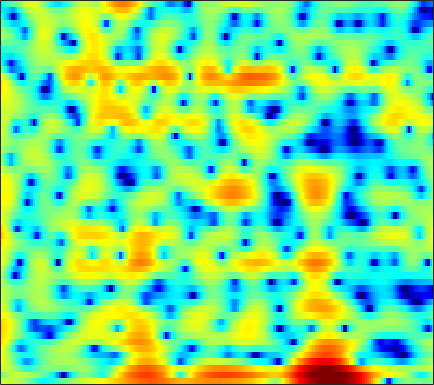

The table this chart was drawn from, first rows:
3.1768, 3.1216, 3.0405, 2.9488, 2.8598, 2.703, 2.4908, 2.2865, 1.9456, 1.5273, 1.0152, 0.57071, -0.096045, -0.85174, -1.465, -2.3384, -3.2368, -3.8588, -4.574, -5.122, -5.3486, -5.2569, -4.8811, -4.3676
-1.503, -0.4165, 0.7024, 1.519, 1.968, 2.393, 2.646, 2.741, 2.757, 2.67, 2.497, 2.317, 2.021, 1.674, 1.391, 0.9834, 0.5369, 0.1749, -0.3427, -0.9089, -1.551, -2.106, -2.986, -4.085
3.193, 3.115, 2.928, 2.616, 2.288, 1.714, 0.9787, 0.3298, -0.6458, -1.684, -2.675, -3.286, -3.757, -3.735, -3.442, -2.841, -2.165, -1.681, -1.119, -0.6747, -0.355, -0.1935, -0.08177, -0.07603
4.731, 4.157, 3.315, 2.37, 1.579, 0.397, -0.9545, -2.096, -3.812, -5.785, -7.864, -9.176, -9.853, -9.006, -7.813, -6.099, -4.552, -3.55, -2.402, -1.461, -0.6891, -0.2044, 0.3317, 0.7508
4.463, 3.75, 2.731, 1.643, 0.7947, -0.3605, -1.497, -2.298, -3.248, -4.011, -4.511, -4.696, -4.694, -4.456, -4.155, -3.629, -3.022, -2.538, -1.89, -1.27, -0.7015, -0.3042, 0.1764, 0.5895
5.265, 4.392, 3.035, 1.429, 0.03291, -2.139, -4.72, -6.917, -9.948, -11.65, -10.66, -9.134, -7.197, -5.626, -4.668, -3.615, -2.758, -2.205, -1.554, -0.9867, -0.4822, -0.1301, 0.3184, 0.7474
6.434, 5.754, 4.633, 3.267, 2.071, 0.2453, -1.765, -3.298, -5.085, -6.059, -5.992, -5.545, -4.846, -4.226, -3.858, -3.511, -3.322, -3.271, -3.269, -3.305, -3.313, -3.253, -3.02, -2.581
6.751, 6.376, 5.71, 4.879, 4.166, 3.118, 2.016, 1.186, 0.09817, -0.9526, -1.94, -2.64, -3.536, -4.388, -5.014, -5.848, -6.712, -7.441, -8.613, -10.14, -12.24, -14.31, -17.11, -16.1
6.965, 6.664, 6.119, 5.421, 4.809, 3.866, 2.782, 1.881, 0.5524, -0.967, -2.7, -4.155, -6.346, -8.799, -10.69, -12.66, -13.29, -13.07, -12.61, -12.48, -12.76, -13.13, -13.47, -12.91
6.721, 6.439, 5.933, 5.281, 4.71, 3.822, 2.786, 1.92, 0.649, -0.8074, -2.5, -3.968, -6.279, -9.054, -11.28, -13.4, -13.04, -11.69, -9.844, -8.471, -7.556, -7.064, -6.622, -6.358
5.343, 5.081, 4.542, 3.795, 3.129, 2.148, 1.126, 0.3898, -0.4725, -1.18, -1.756, -2.117, -2.515, -2.821, -2.99, -3.093, -3.015, -2.865, -2.585, -2.28, -2.043, -1.909, -1.82, -1.863
3.815, 3.452, 2.617, 1.331, 0.04274, -2.132, -4.873, -7.078, -8.633, -7.298, -5.102, -3.687, -2.217, -1.135, -0.5271, 0.09581, 0.5808, 0.8541, 1.106, 1.249, 1.296, 1.263, 1.144, 0.9162
3.042, 2.657, 1.839, 0.6593, -0.4951, -2.389, -4.592, -6.165, -7.072, -6.041, -4.173, -2.823, -1.319, -0.1724, 0.5048, 1.198, 1.667, 1.898, 2.058, 2.054, 1.909, 1.694, 1.286, 0.7584
2.827, 2.521, 1.985, 1.357, 0.836, 0.1519, -0.4006, -0.7021, -0.8933, -0.8077, -0.506, -0.183, 0.3095, 0.7932, 1.122, 1.483, 1.701, 1.769, 1.728, 1.512, 1.104, 0.6577, -0.1402, -1.186
2.763, 2.364, 1.768, 1.154, 0.7133, 0.1851, -0.2048, -0.3788, -0.4448, -0.3157, -0.0429, 0.2209, 0.6118, 1.015, 1.286, 1.573, 1.75, 1.799, 1.729, 1.482, 1.03, 0.5614, -0.2851, -1.422
2.441, 1.684, 0.5525, -0.6915, -1.615, -2.725, -3.506, -3.71, -3.459, -2.787, -1.893, -1.185, -0.2852, 0.511, 1.017, 1.55, 1.941, 2.126, 2.211, 2.13, 1.879, 1.585, 1.054, 0.3875
2.092, 0.9249, -0.9997, -3.537, -5.976, -10.41, -17.32, -18.7, -12.18, -7.992, -5.191, -3.569, -1.799, -0.404, 0.4552, 1.379, 2.041, 2.367, 2.608, 2.638, 2.488, 2.255, 1.854, 1.382
3.018, 1.967, 0.2259, -1.976, -3.844, -6.364, -8.575, -9.375, -9.189, -7.917, -5.997, -4.449, -2.45, -0.7071, 0.4005, 1.602, 2.437, 2.836, 3.112, 3.058, 2.705, 2.245, 1.416, 0.3617
4.501, 3.847, 2.63, 1.011, -0.5134, -2.892, -5.903, -8.96, -15.65, -18.72, -10.3, -6.502, -3.078, -0.684, 0.664, 1.961, 2.813, 3.223, 3.434, 3.274, 2.716, 2.018, 0.5846, -1.543
4.223, 3.886, 3.135, 2.1, 1.089, -0.4369, -2.134, -3.391, -4.675, -5.077, -4.322, -3.409, -2.071, -0.8779, -0.1056, 0.6682, 1.177, 1.427, 1.5, 1.36, 0.9628, 0.495, -0.3742, -1.402
4.503, 4.257, 3.729, 3.058, 2.472, 1.575, 0.7052, 0.1193, -0.5272, -0.9956, -1.242, -1.292, -1.278, -1.186, -1.139, -1.04, -0.921, -0.8927, -0.8946, -0.9686, -1.163, -1.383, -1.769, -2.334
5.965, 5.607, 4.964, 4.167, 3.539, 2.617, 1.725, 1.073, 0.2999, -0.3454, -0.9627, -1.387, -1.975, -2.594, -3.102, -3.661, -3.965, -4.014, -3.672, -3.235, -2.84, -2.696, -2.753, -3.31
7.351, 6.712, 5.641, 4.266, 3.119, 1.524, -0.03846, -1.03, -1.91, -2.359, -2.691, -3.046, -3.841, -5.217, -6.76, -10.09, -14.69, -14.66, -9.839, -6.163, -3.836, -2.734, -1.96, -1.734
6.813, 5.899, 4.322, 2.22, 0.1471, -3.458, -8.863, -14.65, -13.99, -8.998, -6.406, -5.46, -5.056, -5.418, -6.062, -7.28, -8.186, -8.011, -6.314, -4.349, -2.555, -1.466, -0.3962, 0.3195
5.092, 4.268, 2.893, 1.208, -0.3486, -2.623, -4.915, -6.284, -6.896, -6.448, -5.667, -5.136, -4.617, -4.343, -4.216, -3.981, -3.728, -3.378, -2.715, -1.967, -1.175, -0.6393, 0.07177, 0.6438
4.167, 3.687, 2.85, 1.884, 1.053, -0.1163, -1.252, -1.976, -2.852, -3.447, -3.852, -4.023, -4.089, -3.959, -3.782, -3.411, -2.939, -2.507, -2.003, -1.422, -0.8847, -0.5289, -0.1016, 0.2682
4.25, 4.11, 3.731, 3.115, 2.559, 1.616, 0.5248, -0.3808, -1.673, -3.019, -4.293, -5.091, -5.713, -5.629, -5.148, -4.308, -3.31, -2.643, -1.849, -1.235, -0.7935, -0.5306, -0.3727, -0.3172
4.827, 5.026, 5.022, 4.658, 4.189, 3.293, 2.04, 0.8328, -1.121, -3.776, -7.358, -11.27, -18.1, -13.95, -9.867, -6.307, -4.019, -2.839, -1.61, -0.8741, -0.5177, -0.5121, -0.7988, -1.486
4.65, 5.063, 5.258, 5.083, 4.696, 3.91, 2.776, 1.688, -0.07347, -2.178, -4.502, -6.2, -7.734, -7.593, -6.725, -5.2, -3.747, -2.839, -1.869, -1.242, -0.978, -1.14, -1.715, -2.98
4.34, 4.672, 4.779, 4.619, 4.273, 3.577, 2.627, 1.733, 0.3397, -1.213, -2.855, -4.026, -5.32, -6.152, -6.27, -5.818, -4.888, -3.997, -2.983, -2.209, -1.742, -1.618, -1.815, -2.337
4.731, 4.803, 4.733, 4.425, 4.085, 3.415, 2.523, 1.714, 0.3873, -1.267, -3.377, -5.361, -8.843, -13.95, -16.72, -12.44, -8.115, -5.835, -3.719, -2.298, -1.462, -1.067, -0.9131, -1.025
4.598, 4.407, 4.078, 3.619, 3.245, 2.678, 2.01, 1.46, 0.5547, -0.5437, -1.978, -3.257, -5.194, -7.003, -7.525, -6.591, -4.715, -3.344, -1.925, -0.8591, -0.1798, 0.06148, 0.1502, -0.09662
3.133, 2.539, 1.665, 0.818, 0.2988, -0.1037, -0.2065, -0.1771, -0.09684, -0.08443, -0.1729, -0.3063, -0.5093, -0.6122, -0.5728, -0.3383, 0.05321, 0.3771, 0.7846, 1.053, 1.198, 1.137, 0.9133, 0.4403
1.129, -0.2278, -2.719, -5.782, -8.091, -8.318, -5.718, -3.847, -1.884, -0.538, 0.4387, 0.9588, 1.456, 1.83, 2.031, 2.241, 2.383, 2.407, 2.435, 2.29, 2.005, 1.715, 1.172, 0.5169
0.781, -0.6065, -3.067, -6.062, -8.281, -8.398, -5.822, -3.878, -1.781, -0.2472, 0.8658, 1.509, 2.173, 2.62, 2.856, 3.034, 3.069, 3.018, 2.771, 2.393, 1.789, 1.236, 0.2935, -0.7969
1.888, 1.198, 0.2749, -0.5593, -1.012, -1.254, -1.046, -0.7165, -0.1047, 0.5431, 1.149, 1.55, 1.996, 2.333, 2.512, 2.641, 2.626, 2.53, 2.189, 1.666, 0.905, 0.0974, -1.27, -3.159
2.644, 2.22, 1.651, 1.026, 0.6538, 0.2237, -0.04088, -0.07504, -0.01908, 0.2099, 0.5232, 0.7755, 1.077, 1.361, 1.517, 1.673, 1.737, 1.681, 1.56, 1.19, 0.6299, -0.001571, -1.124, -2.678
3.005, 2.617, 1.865, 0.9229, 0.1304, -0.9367, -1.836, -2.207, -2.239, -1.875, -1.374, -1.018, -0.6166, -0.3468, -0.1642, 0.07823, 0.3855, 0.631, 0.9741, 1.211, 1.232, 1.152, 0.8009, 0.2567
3.298, 2.964, 1.987, 0.4592, -1.315, -4.621, -9.537, -12.69, -9.419, -5.926, -3.94, -3.253, -3.054, -3.491, -3.914, -4.092, -3.285, -2.076, -0.5924, 0.7994, 1.775, 2.268, 2.63, 2.712
3.139, 3.184, 2.665, 1.62, 0.3273, -1.828, -4.207, -5.224, -4.888, -3.858, -3.164, -3.22, -4.274, -6.844, -10.42, -23.74, -12.19, -6.667, -2.72, -0.2353, 1.405, 2.18, 2.857, 3.141
2.496, 2.829, 2.976, 2.712, 2.332, 1.673, 1.02, 0.5537, 0.07114, -0.3058, -0.8267, -1.249, -2.085, -3.042, -3.707, -4.175, -3.773, -3.025, -1.866, -0.7541, 0.1249, 0.5768, 0.9892, 1.097
2.682, 3.01, 3.219, 3.167, 3.057, 2.742, 2.352, 2.006, 1.502, 0.9959, 0.4389, -0.01297, -0.5935, -1.14, -1.549, -1.902, -2.149, -2.183, -2.135, -2.015, -1.879, -1.714, -1.638, -1.652
3.638, 3.783, 3.791, 3.692, 3.518, 3.208, 2.784, 2.433, 1.919, 1.322, 0.739, 0.2424, -0.4094, -1.107, -1.636, -2.358, -3.077, -3.62, -4.223, -4.706, -4.94, -4.947, -4.776, -4.452
4.787, 4.695, 4.481, 4.162, 3.814, 3.308, 2.72, 2.257, 1.621, 0.9605, 0.2848, -0.2154, -0.9667, -1.825, -2.52, -3.684, -5.05, -6.297, -8.193, -10.12, -11.24, -11.26, -9.843, -8.076
5.749, 5.429, 4.912, 4.206, 3.619, 2.723, 1.792, 1.087, 0.1601, -0.5714, -1.199, -1.556, -2.045, -2.62, -3.225, -4.345, -5.978, -7.815, -10.81, -15.87, -24.41, -22.16, -14.98, -10.79
6.165, 5.588, 4.604, 3.419, 2.478, 0.9942, -0.6499, -2.061, -3.919, -5.341, -5.54, -5.042, -4.022, -3.27, -3.096, -3.313, -4.131, -5.014, -6.891, -8.84, -10.85, -12.27, -12.81, -11.17
4.693, 3.722, 2.127, 0.4773, -0.8283, -2.583, -4.587, -6.611, -10.62, -19.41, -16.55, -10.16, -5.787, -3.347, -2.198, -1.452, -1.399, -1.615, -2.606, -4.079, -6.308, -8.754, -13.19, -12.38
-0.06928, -1.672, -4.264, -7.397, -9.964, -11.32, -10.52, -9.458, -8.645, -7.924, -6.679, -5.479, -3.759, -2.239, -1.339, -0.5112, -0.05072, -0.03139, -0.1052, -0.4953, -1.009, -1.316, -1.416, -0.9296
-4.303, -5.619, -8.004, -11.4, -14.53, -15.62, -12.19, -9.784, -7.537, -5.847, -4.371, -3.44, -2.272, -1.224, -0.5796, 0.1393, 0.6739, 0.8793, 1.167, 1.27, 1.309, 1.373, 1.491, 1.7
-5.731, -5.701, -5.921, -6.279, -6.535, -6.447, -5.961, -5.399, -4.487, -3.538, -2.627, -1.92, -1.063, -0.2862, 0.2431, 0.893, 1.412, 1.751, 2.044, 2.261, 2.374, 2.387, 2.328, 2.207
-4.619, -3.954, -3.473, -3.249, -3.137, -3.011, -2.869, -2.705, -2.39, -2.012, -1.571, -1.151, -0.5353, 0.1374, 0.6761, 1.342, 1.945, 2.357, 2.702, 2.912, 2.944, 2.826, 2.516, 2.017
-1.308, -1.092, -0.9406, -0.9433, -1.005, -1.238, -1.53, -1.785, -2.163, -2.465, -2.52, -2.398, -1.801, -0.8322, -0.007374, 1.082, 2.064, 2.623, 3.233, 3.517, 3.506, 3.307, 2.753, 1.833
1.272, 1.063, 0.7448, 0.3268, -0.09304, -0.7764, -1.655, -2.507, -4.022, -6.052, -8.419, -9.49, -7.879, -4.636, -2.422, -0.02596, 1.723, 2.695, 3.622, 4.122, 4.219, 4.043, 3.42, 2.331
0.9585, 0.5026, -0.1931, -0.9671, -1.618, -2.482, -3.47, -4.362, -5.807, -7.855, -10.65, -12.35, -10.08, -5.88, -3.292, -0.6602, 1.255, 2.346, 3.303, 3.898, 4.11, 4.021, 3.602, 2.852
-1.596, -2.318, -3.465, -4.78, -5.744, -6.798, -7.315, -7.286, -6.882, -6.312, -5.66, -4.966, -3.781, -2.332, -1.209, 0.2167, 1.428, 2.126, 2.832, 3.234, 3.382, 3.331, 3.104, 2.704
-4.275, -5.087, -6.676, -9.138, -11.86, -17.92, -18.6, -13.45, -8.968, -6.051, -3.937, -2.656, -1.238, -0.05041, 0.7284, 1.591, 2.244, 2.6, 2.91, 2.991, 2.897, 2.748, 2.453, 2.095
-6.212, -6.074, -6.356, -7.199, -8.092, -9.176, -8.779, -7.354, -4.982, -2.811, -1.023, 0.06909, 1.25, 2.152, 2.653, 3.087, 3.28, 3.293, 3.082, 2.708, 2.165, 1.687, 0.9772, 0.3004
-6.466, -5.08, -3.932, -3.241, -2.879, -2.343, -1.64, -0.9542, 0.05292, 1.085, 2.03, 2.653, 3.3, 3.719, 3.865, 3.846, 3.562, 3.155, 2.352, 1.281, -0.06159, -1.252, -2.947, -4.59
